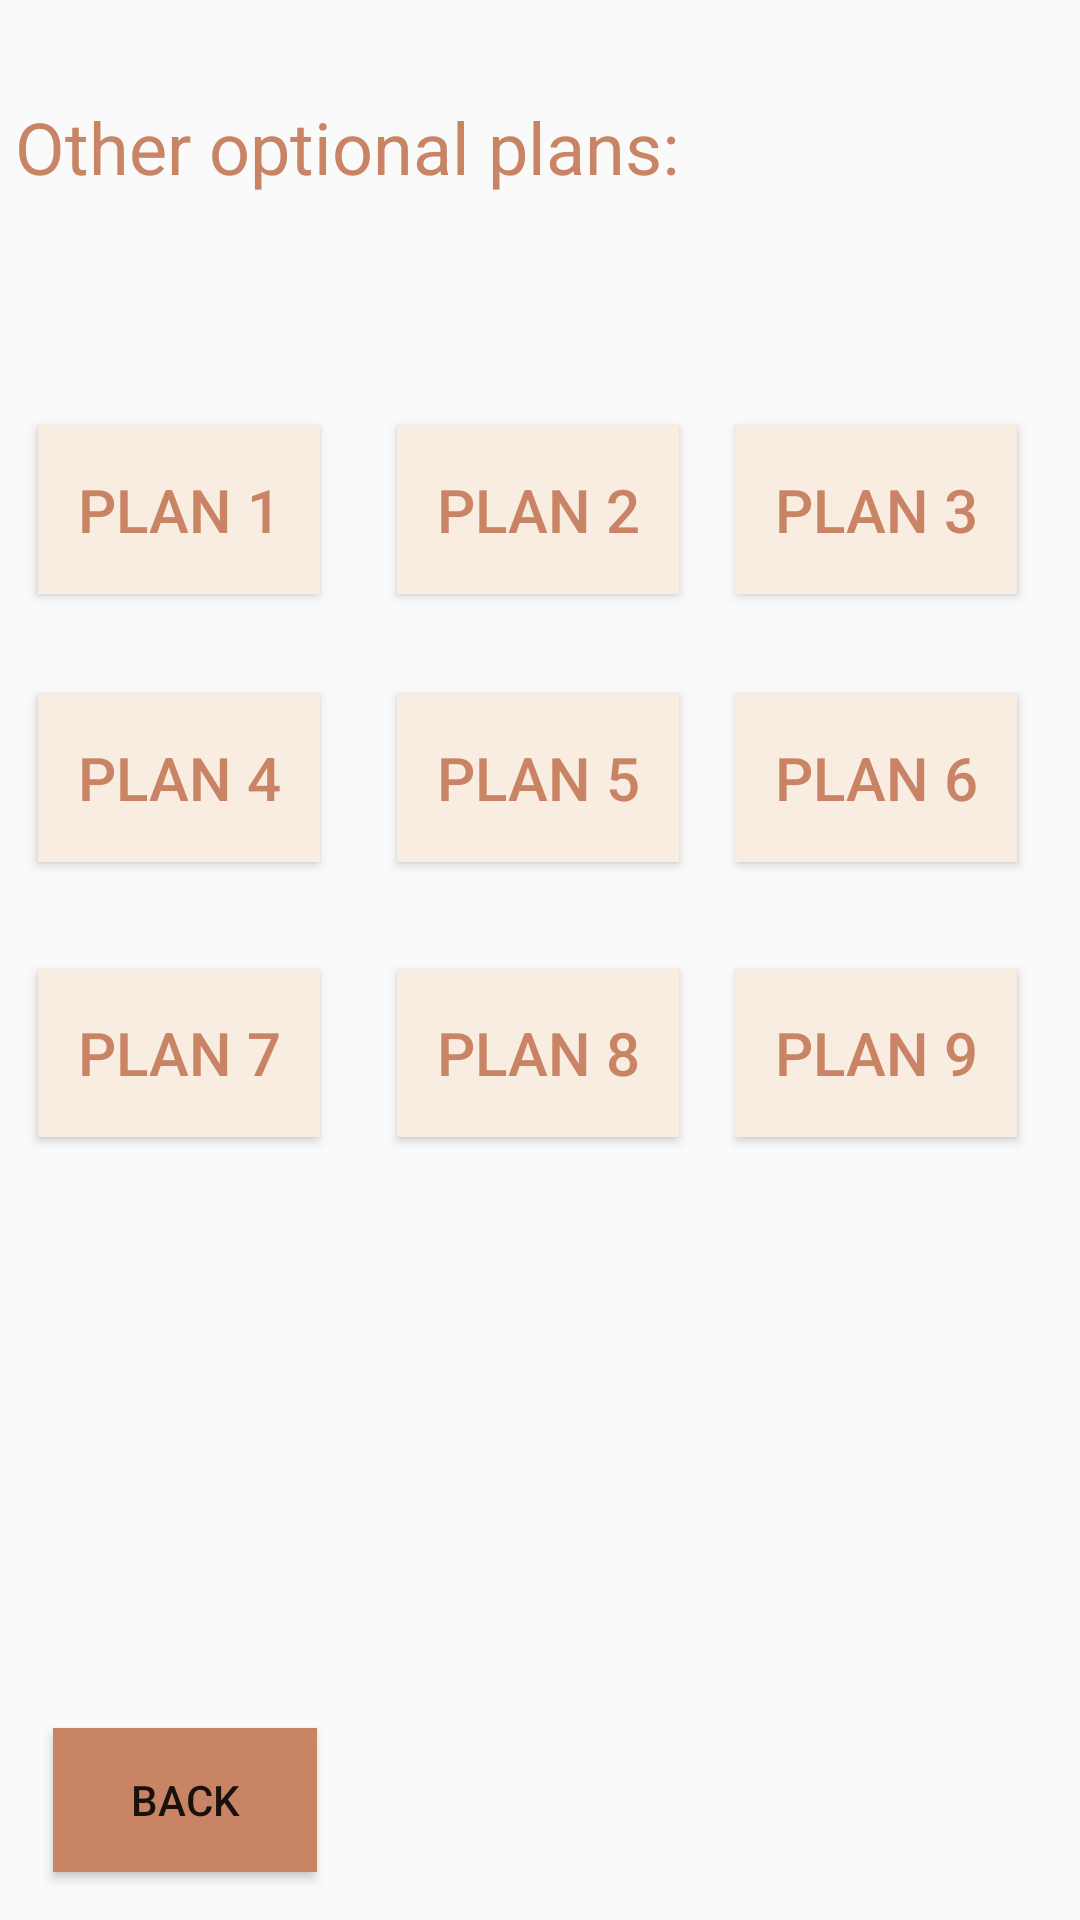

Write the Android layout XML for this screen, with the resource values it uses.
<!-- AndroidManifest.xml: application theme Theme.BeFitGroupProject -->
<!-- res/layout/activity_other_plans.xml -->
<?xml version="1.0" encoding="utf-8"?>
<androidx.constraintlayout.widget.ConstraintLayout xmlns:android="http://schemas.android.com/apk/res/android"
    xmlns:app="http://schemas.android.com/apk/res-auto"
    xmlns:tools="http://schemas.android.com/tools"
    android:layout_width="match_parent"
    android:layout_height="match_parent"
    tools:context=".other_plans">

    <TextView
        android:id="@+id/optional_plan"
        android:layout_width="344dp"
        android:layout_height="45dp"
        android:text="Other optional plans:"
        android:textColor="#C88464"
        android:textSize="24sp"
        app:layout_constraintBottom_toBottomOf="parent"
        app:layout_constraintEnd_toEndOf="parent"
        app:layout_constraintHorizontal_bias="0.313"
        app:layout_constraintStart_toStartOf="parent"
        app:layout_constraintTop_toTopOf="parent"
        app:layout_constraintVertical_bias="0.055" />

    <Button
        android:id="@+id/button"
        android:layout_width="94dp"
        android:layout_height="56dp"
        android:background="#F8EDE0"
        android:onClick="plan1_onclick"
        android:text="Plan 1"
        android:textColor="#C88464"
        android:textSize="20sp"
        app:layout_constraintBottom_toBottomOf="parent"
        app:layout_constraintEnd_toStartOf="@+id/button2"
        app:layout_constraintHorizontal_bias="0.328"
        app:layout_constraintStart_toStartOf="parent"
        app:layout_constraintTop_toTopOf="parent"
        app:layout_constraintVertical_bias="0.243"
        tools:ignore="TextContrastCheck" />

    <Button
        android:id="@+id/button11"
        android:layout_width="94dp"
        android:layout_height="56dp"
        android:background="#F8EDE0"
        android:onClick="plan8_onclick"
        android:text="Plan 8"
        android:textColor="#C88464"
        android:textSize="20sp"
        app:layout_constraintBottom_toBottomOf="parent"
        app:layout_constraintEnd_toEndOf="parent"
        app:layout_constraintHorizontal_bias="0.498"
        app:layout_constraintStart_toStartOf="parent"
        app:layout_constraintTop_toTopOf="parent"
        app:layout_constraintVertical_bias="0.553" />

    <Button
        android:id="@+id/button12"
        android:layout_width="94dp"
        android:layout_height="56dp"
        android:background="#F8EDE0"
        android:onClick="plan9_onclick"
        android:text="Plan 9"
        android:textColor="#C88464"
        android:textSize="20sp"
        app:layout_constraintBottom_toBottomOf="parent"
        app:layout_constraintEnd_toEndOf="parent"
        app:layout_constraintHorizontal_bias="0.921"
        app:layout_constraintStart_toStartOf="parent"
        app:layout_constraintTop_toTopOf="parent"
        app:layout_constraintVertical_bias="0.553" />

    <Button
        android:id="@+id/button7"
        android:layout_width="94dp"
        android:layout_height="56dp"
        android:background="#F8EDE0"
        android:onClick="plan4_onclick"
        android:text="Plan 4"
        android:textColor="#C88464"
        android:textSize="20sp"
        app:layout_constraintBottom_toBottomOf="parent"
        app:layout_constraintEnd_toStartOf="@+id/button2"
        app:layout_constraintHorizontal_bias="0.328"
        app:layout_constraintStart_toStartOf="parent"
        app:layout_constraintTop_toTopOf="parent"
        app:layout_constraintVertical_bias="0.396" />

    <Button
        android:id="@+id/button9"
        android:layout_width="94dp"
        android:layout_height="56dp"
        android:background="#F8EDE0"
        android:onClick="plan6_onclick"
        android:text="Plan 6"
        android:textColor="#C88464"
        android:textSize="20sp"
        app:layout_constraintBottom_toBottomOf="parent"
        app:layout_constraintEnd_toEndOf="parent"
        app:layout_constraintHorizontal_bias="0.921"
        app:layout_constraintStart_toStartOf="parent"
        app:layout_constraintTop_toTopOf="parent"
        app:layout_constraintVertical_bias="0.396" />

    <Button
        android:id="@+id/button3"
        android:layout_width="94dp"
        android:layout_height="56dp"
        android:background="#F8EDE0"
        android:onClick="plan3_onclick"
        android:text="Plan 3"
        android:textColor="#C88464"
        android:textSize="20sp"
        app:layout_constraintBottom_toBottomOf="parent"
        app:layout_constraintEnd_toEndOf="parent"
        app:layout_constraintHorizontal_bias="0.921"
        app:layout_constraintStart_toStartOf="parent"
        app:layout_constraintTop_toTopOf="parent"
        app:layout_constraintVertical_bias="0.243" />

    <Button
        android:id="@+id/button8"
        android:layout_width="94dp"
        android:layout_height="56dp"
        android:background="#F8EDE0"
        android:onClick="plan5_onclick"
        android:text="Plan 5"
        android:textColor="#C88464"
        android:textSize="20sp"
        app:layout_constraintBottom_toBottomOf="parent"
        app:layout_constraintEnd_toEndOf="parent"
        app:layout_constraintHorizontal_bias="0.498"
        app:layout_constraintStart_toStartOf="parent"
        app:layout_constraintTop_toTopOf="parent"
        app:layout_constraintVertical_bias="0.396" />

    <Button
        android:id="@+id/button10"
        android:layout_width="94dp"
        android:layout_height="56dp"
        android:background="#F8EDE0"
        android:onClick="plan7_onclick"
        android:text="Plan 7"
        android:textColor="#C88464"
        android:textSize="20sp"
        app:layout_constraintBottom_toBottomOf="parent"
        app:layout_constraintEnd_toStartOf="@+id/button2"
        app:layout_constraintHorizontal_bias="0.328"
        app:layout_constraintStart_toStartOf="parent"
        app:layout_constraintTop_toTopOf="parent"
        app:layout_constraintVertical_bias="0.553" />

    <Button
        android:id="@+id/button2"
        android:layout_width="94dp"
        android:layout_height="56dp"
        android:background="#F8EDE0"
        android:onClick="plan2_onclick"
        android:text="Plan 2"
        android:textColor="#C88464"
        android:textSize="20sp"
        app:layout_constraintBottom_toBottomOf="parent"
        app:layout_constraintEnd_toEndOf="parent"
        app:layout_constraintHorizontal_bias="0.498"
        app:layout_constraintStart_toStartOf="parent"
        app:layout_constraintTop_toTopOf="parent"
        app:layout_constraintVertical_bias="0.243" />

    <Button
        android:id="@+id/button5"
        android:layout_width="wrap_content"
        android:layout_height="wrap_content"
        android:background="#C88464"
        android:text="Back"
        app:layout_constraintBottom_toBottomOf="parent"
        app:layout_constraintEnd_toEndOf="parent"
        app:layout_constraintHorizontal_bias="0.065"
        app:layout_constraintStart_toStartOf="parent"
        app:layout_constraintTop_toTopOf="parent"
        app:layout_constraintVertical_bias="0.973" />

</androidx.constraintlayout.widget.ConstraintLayout>
<!-- resources referenced by this layout -->
<resources>
  <style name="Theme.BeFitGroupProject" parent="Theme.AppCompat.Light.NoActionBar">
          
  
          <item name="colorOnPrimary">@color/white</item>
          
          <item name="colorSecondary">@color/teal_200</item>
          <item name="colorSecondaryVariant">@color/teal_700</item>
          <item name="colorOnSecondary">@color/black</item>
          
          <item name="android:statusBarColor" tools:targetApi="l">@color/black</item>
          
          <item name="colorPrimary">#C88464</item>
          <item name="colorPrimaryDark">#ffe100</item>
          <item name="colorAccent">#C88464</item>
  
          <item name="colorControlNormal">#c5c5c5</item>
          <item name="colorControlActivated">#ffe100</item>
          <item name="colorControlHighlight">#ffe100</item>
      </style>
  <color name="white">#FFFFFFFF</color>
  <color name="teal_200">#FF03DAC5</color>
  <color name="teal_700">#FF018786</color>
  <color name="black">#FF000000</color>
</resources>
